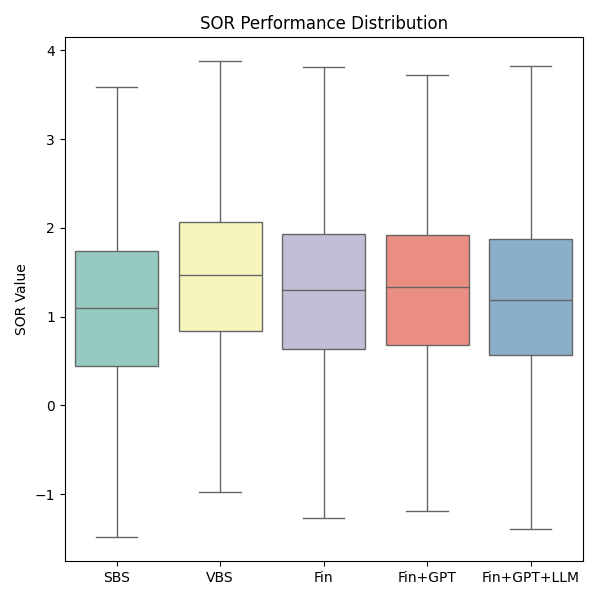

The file beside this chart, header and first rows:
Instance, SBS, VBS, Fin Selection Result, Fin+GPT Selection Result, Fin+GPT+LLM Selection Result
1, 1.458, 2.796, 2.796, 2.796, 2.796
2, 3.542, 4.414, 4.084, 4.414, 3.542
3, 1.371, 2.008, 1.609, 1.795, 1.795
4, 2.229, 2.76, 2.76, 2.76, 1.301
5, 2.651, 3.185, 3.185, 3.133, 3.133
6, 2.282, 2.622, 2.619, 2.619, 2.622
7, 1.771, 1.929, 1.911, 1.866, 1.866
8, 1.59, 1.86, 1.795, 1.86, 1.86
9, 1.689, 1.969, 1.699, 1.846, 1.671
10, 7.566, 7.572, 7.537, 7.537, 6.484
11, 1.325, 1.801, 1.33, 1.324, 1.578
12, 2.496, 3.098, 3.098, 2.703, 2.703
13, 2.924, 3.517, 3.517, 3.517, 3.4
14, 2.431, 2.782, 2.459, 2.501, 2.76
15, 1.822, 1.981, 1.981, 1.959, 1.899
16, 1.611, 1.875, 1.875, 1.875, 1.64
17, 1.718, 1.991, 1.865, 1.991, 1.718
18, -1.414, -0.4957, -0.5532, -0.5532, -1.197
19, 1.313, 2.27, 2.27, 2.27, 1.413
20, 2.364, 3.125, 2.903, 3.125, 2.622
21, 1.963, 2.412, 2.253, 2.117, 1.958
22, 1.368, 1.611, 1.611, 1.433, 1.501
23, 1.179, 1.449, 1.411, 1.449, 1.428
24, 1.342, 1.621, 1.519, 1.519, 1.107
25, 5.05, 7.372, 5.681, 7.372, 7.372
26, 4.235, 5.381, 5.381, 5.381, 5.381
27, 3.033, 3.491, 3.491, 3.491, 3.272
28, 2.038, 2.256, 2.045, 2.034, 2.045
29, 1.715, 1.928, 1.928, 1.902, 1.9
30, 1.836, 2.051, 1.99, 1.99, 1.958
31, 3.971, 5.067, 4.561, 4.718, 4.718
32, 2.495, 2.91, 2.91, 2.91, 2.908
33, 1.412, 1.739, 1.739, 1.44, 1.739
34, 1.122, 1.418, 1.174, 1.418, 1.366
35, 1.353, 1.618, 1.558, 1.353, 1.618
36, 0.8885, 1.513, 1.513, 1.513, 0.6342
37, -0.05941, 0.3523, 0.3523, 0.1481, -0.05941
38, -0.1011, 0.2389, 0.09485, -0.09388, 0.2389
39, 0.4771, 0.6496, 0.2701, 0.6496, 0.567
40, -1.137, -0.8577, -1.712, -2.232, -0.9544
41, -0.7792, -0.4785, -0.7792, -0.7349, -0.7792
42, 0.2945, 0.4697, 0.04267, 0.2945, -0.2345
43, -0.2739, 1.393, 0.0266, 1.36, -0.6075
44, 1.392, 2.424, 0.6399, 2.424, 1.348
45, 2.78, 3.231, 2.755, 1.44, 1.44
46, 0.8589, 1.544, 0.8568, 0.8568, 0.7433
47, 2.935, 3.068, 3.068, 3.068, 3.068
48, 1.097, 1.585, 1.099, 1.099, 0.7655
49, 1.838, 1.914, 1.699, 1.914, 1.838
50, 2.343, 2.419, 2.292, 2.292, 2.292
51, 1.86, 1.86, 1.678, 1.858, 1.678
52, 1.488, 1.535, 1.535, 1.535, 1.35
53, 1.313, 1.52, 1.313, 1.317, 1.52
54, 1.409, 1.539, 1.184, 1.539, 1.199
55, 7.715, 7.744, 6.792, 6.792, 6.792
56, 1.231, 1.596, 1.236, 1.236, 1.061
57, 2.218, 2.327, 2.218, 1.782, 1.56
58, 2.732, 2.825, 2.732, 2.675, 2.431
59, 2.056, 2.071, 1.793, 1.926, 1.793
60, 1.59, 1.59, 1.576, 1.59, 1.493
... 702 more rows
